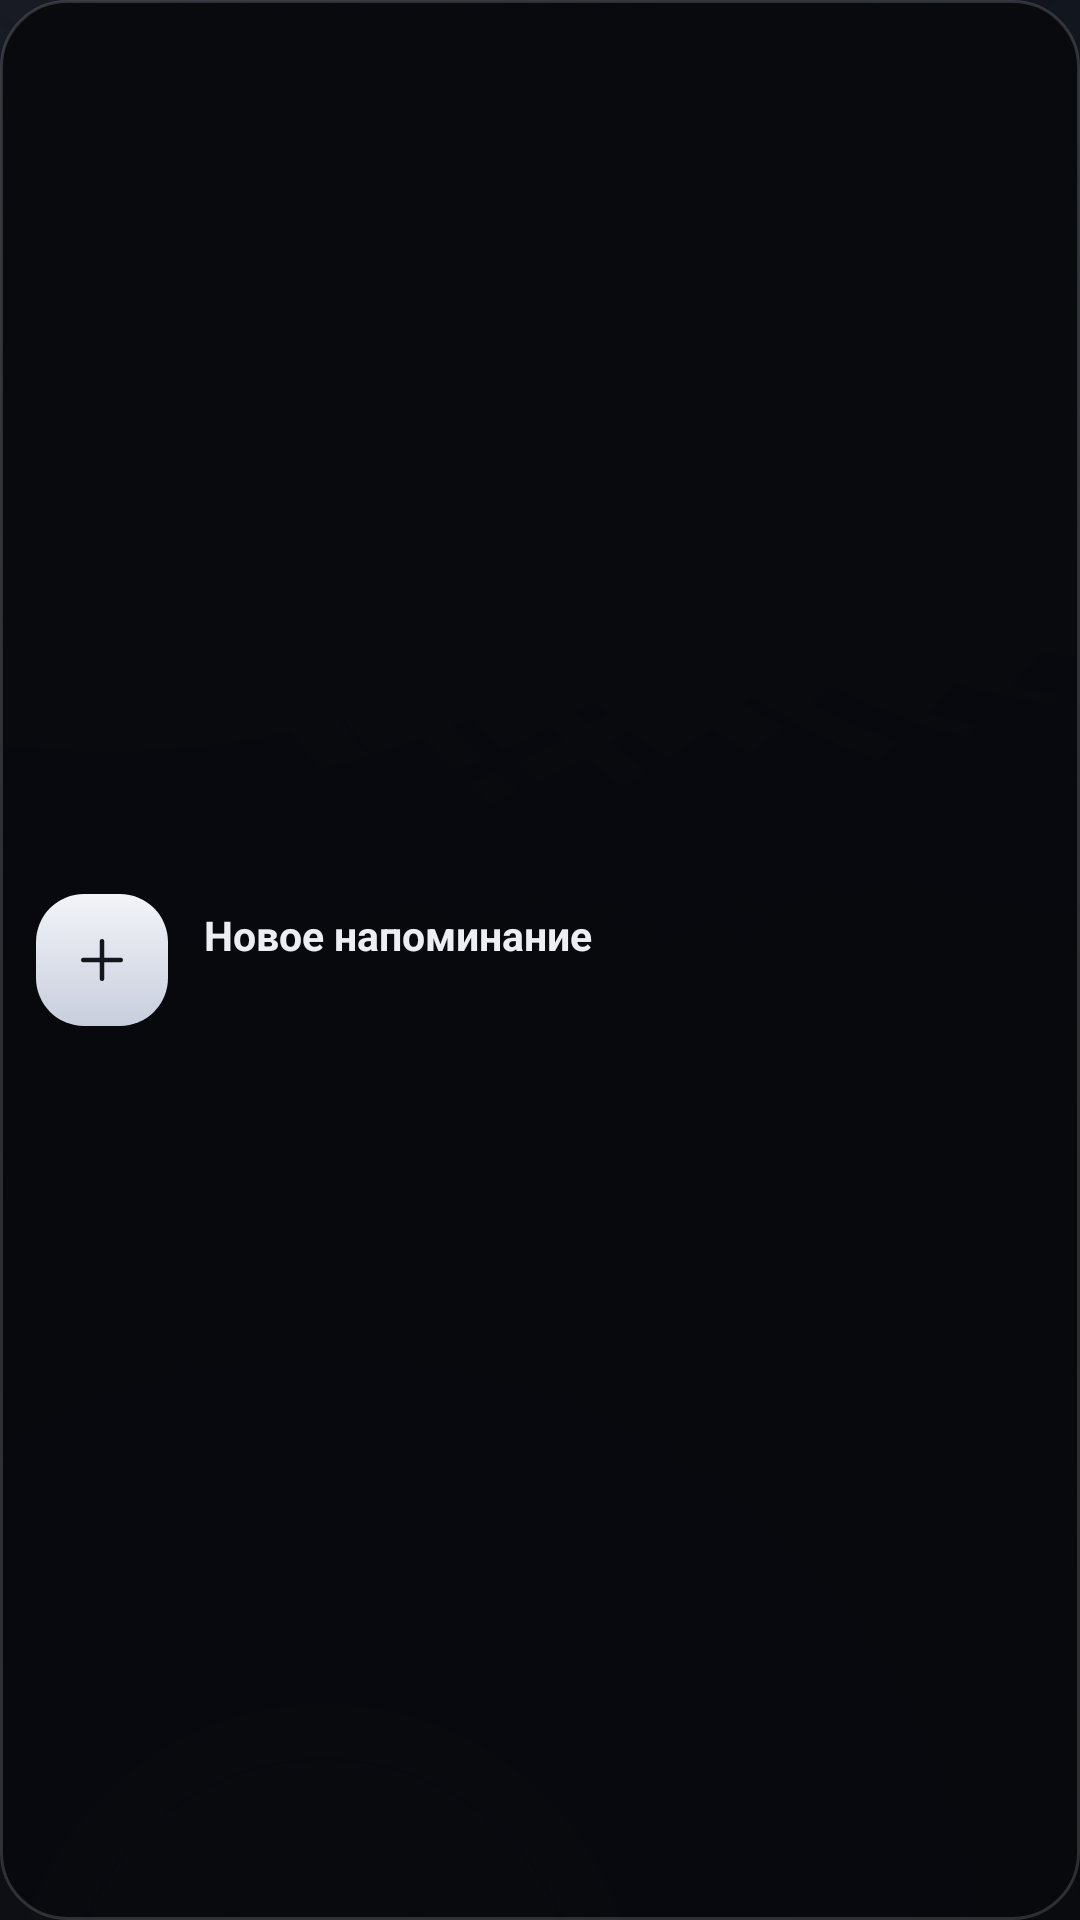

Reconstruct the res/layout file that produces this screen, plus the resources it refers to.
<!-- AndroidManifest.xml: application theme Theme.Memento -->
<!-- res/layout/widget_quick.xml -->
<?xml version="1.0" encoding="utf-8"?>
<LinearLayout xmlns:android="http://schemas.android.com/apk/res/android"
    android:id="@+id/widget_quick_root"
    android:layout_width="match_parent"
    android:layout_height="match_parent"
    android:background="@drawable/bg_widget_card"
    android:gravity="center_vertical"
    android:orientation="horizontal"
    android:padding="12dp">

    <FrameLayout
        android:layout_width="44dp"
        android:layout_height="44dp"
        android:background="@drawable/bg_btn_light">

        <ImageView
            android:layout_width="22dp"
            android:layout_height="22dp"
            android:layout_gravity="center"
            android:contentDescription="@string/nav_add"
            android:src="@drawable/ic_plus"
            android:tint="@color/accentOn" />
    </FrameLayout>

    <LinearLayout
        android:layout_width="0dp"
        android:layout_height="wrap_content"
        android:layout_marginStart="12dp"
        android:layout_weight="1"
        android:orientation="vertical">

        <TextView
            android:layout_width="match_parent"
            android:layout_height="wrap_content"
            android:ellipsize="end"
            android:maxLines="1"
            android:text="@string/nav_add"
            android:textColor="@color/txt"
            android:textSize="13.5sp"
            android:textStyle="bold" />

        <TextView
            android:id="@+id/quick_count"
            android:layout_width="match_parent"
            android:layout_height="wrap_content"
            android:layout_marginTop="2dp"
            android:ellipsize="end"
            android:maxLines="1"
            android:text=""
            android:textColor="@color/txt3"
            android:textSize="11sp" />
    </LinearLayout>
</LinearLayout>
<!-- resources referenced by this layout -->
<resources>
  <color name="accentOn">#FF14161B</color>
  <color name="txt">#FFECEEF3</color>
  <color name="txt3">#FF6C7383</color>
  <!-- drawable bg_btn_light (drawable) -->
  <?xml version="1.0" encoding="utf-8"?>
  <shape xmlns:android="http://schemas.android.com/apk/res/android" android:shape="rectangle">
      <gradient
          android:angle="270"
          android:startColor="@color/light_btn_from"
          android:endColor="@color/light_btn_to" />
      <corners android:radius="@dimen/btn_radius" />
  </shape>
  <!-- drawable bg_widget_card (drawable) -->
  <?xml version="1.0" encoding="utf-8"?>
  <shape xmlns:android="http://schemas.android.com/apk/res/android"
      android:shape="rectangle">
      <solid android:color="#F7090A0E" />
      <stroke
          android:width="1dp"
          android:color="#26FFFFFF" />
      <corners android:radius="22dp" />
  </shape>
  <!-- drawable ic_plus (drawable) -->
  <?xml version="1.0" encoding="utf-8"?>
  <vector xmlns:android="http://schemas.android.com/apk/res/android"
      android:width="24dp"
      android:height="24dp"
      android:viewportWidth="24"
      android:viewportHeight="24"
      android:tint="?attr/colorControlNormal">
      <path
          android:strokeColor="#FFFFFFFF"
          android:strokeWidth="1.7"
          android:strokeLineCap="round"
          android:strokeLineJoin="round"
          android:fillColor="#00000000"
          android:pathData="M12 5.2 V18.8 M5.2 12 H18.8" />
  </vector>
  <string name="nav_add">Новое напоминание</string>
  <color name="light_btn_from">#FFF2F4F8</color>
  <color name="light_btn_to">#FFC8CEDD</color>
  <dimen name="btn_radius">16dp</dimen>
  <color name="accentStrong">#FFAAB2C6</color>
  <color name="accent">#FF8B93A7</color>
  <color name="bg1">#FF0B0D11</color>
  <color name="err">#FFE88B8B</color>
  <color name="bg0">#FF07080A</color>
  <color name="txt2">#FF9BA2B0</color>
  <color name="transparent">#00000000</color>
  <style name="Anim.Memento" parent="@android:style/Animation.Activity">
          <item name="android:activityOpenEnterAnimation">@anim/slide_in_right</item>
          <item name="android:activityOpenExitAnimation">@anim/fade_out</item>
          <item name="android:activityCloseEnterAnimation">@anim/fade_in</item>
          <item name="android:activityCloseExitAnimation">@anim/slide_out_right</item>
      </style>
  <style name="ThemeOverlay.Memento.Dialog" parent="ThemeOverlay.Material3.MaterialAlertDialog">
          <item name="colorSurface">@color/bg1</item>
          <item name="colorOnSurface">@color/txt</item>
          <item name="android:background">@drawable/bg_dialog</item>
          <item name="buttonBarPositiveButtonStyle">@style/DialogButton</item>
          <item name="buttonBarNegativeButtonStyle">@style/DialogButton</item>
      </style>
  <style name="ThemeOverlay.Memento.Sheet" parent="ThemeOverlay.Material3.BottomSheetDialog">
          <item name="colorSurface">@color/bg1</item>
          <item name="colorOnSurface">@color/txt</item>
      </style>
  <!-- drawable bg_dialog (drawable) -->
  <?xml version="1.0" encoding="utf-8"?>
  <shape xmlns:android="http://schemas.android.com/apk/res/android" android:shape="rectangle">
      <gradient android:angle="270" android:startColor="#FF171A21" android:endColor="#FF0D0F13" />
      <stroke android:width="1dp" android:color="@color/stroke2" />
      <corners android:radius="24dp" />
  </shape>
  <style name="DialogButton" parent="Widget.Material3.Button.TextButton.Dialog">
          <item name="android:textColor">@color/accentStrong</item>
      </style>
  <color name="stroke2">#2BFFFFFF</color>
</resources>
